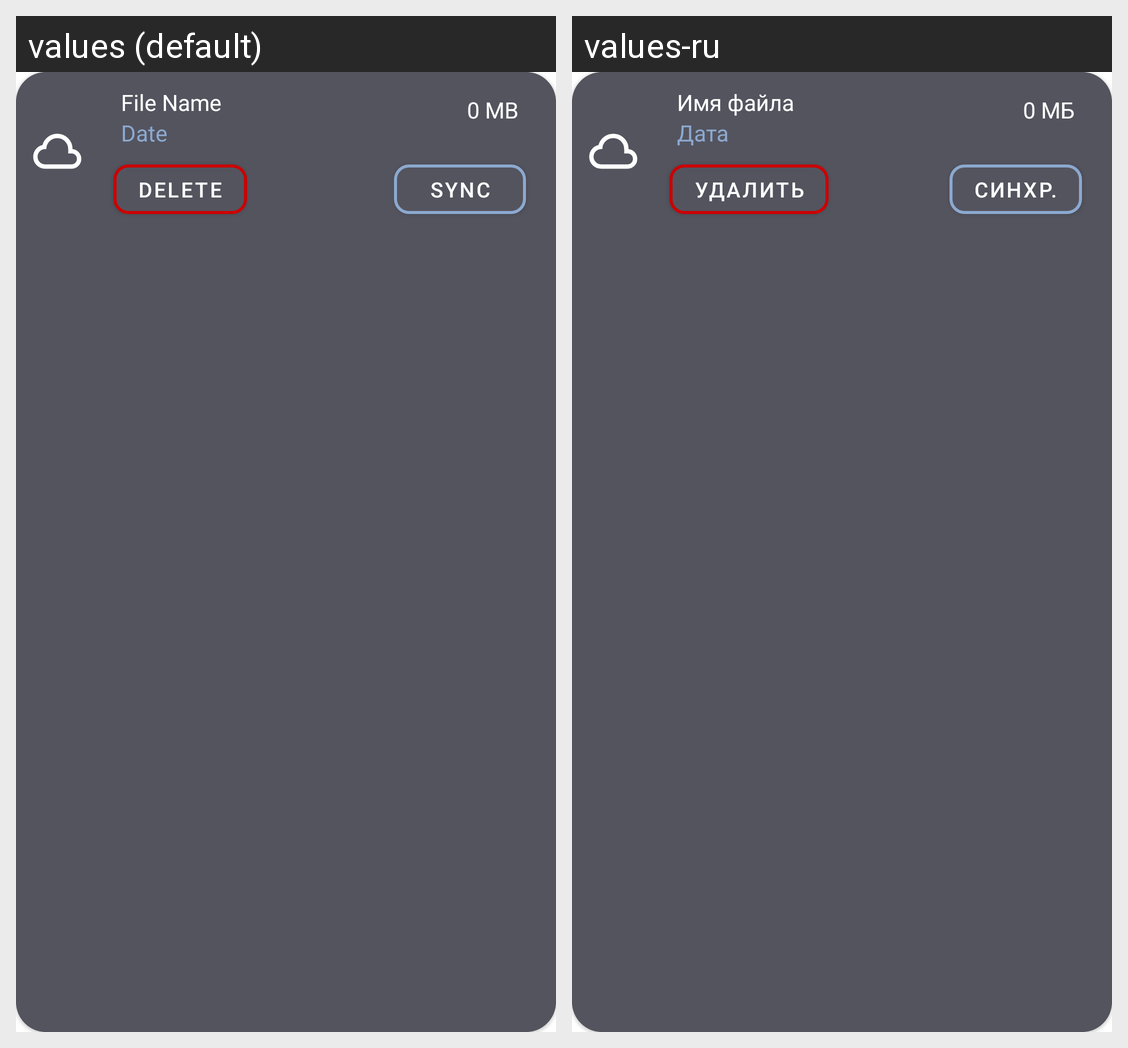

For this localized Android screen grid, give each drawn string resource with its value in every locale shown.
Android screen res/layout/recyclerview_backup_layout.xml rendered under 2 locales, left to right: values (default), values-ru. Device: Nexus 5 (rendered at 1080×1920; each locale shown at half size, 540×960, under a caption strip naming it); theme Theme.DailyDay.Gray.
Strings drawn on this screen, with the default value and each locale's value (text and hints the layout hard-codes, and strings that could not be matched under every locale, appear in the picture but are not listed):

file_name
  values: File Name
  values-ru: Имя файла

date
  values: Date
  values-ru: Дата

n_0_mb
  values: 0 MB
  values-ru: 0 МБ

delete
  values: DELETE
  values-ru: УДАЛИТЬ

sync_2
  values: SYNC
  values-ru: СИНХР.
